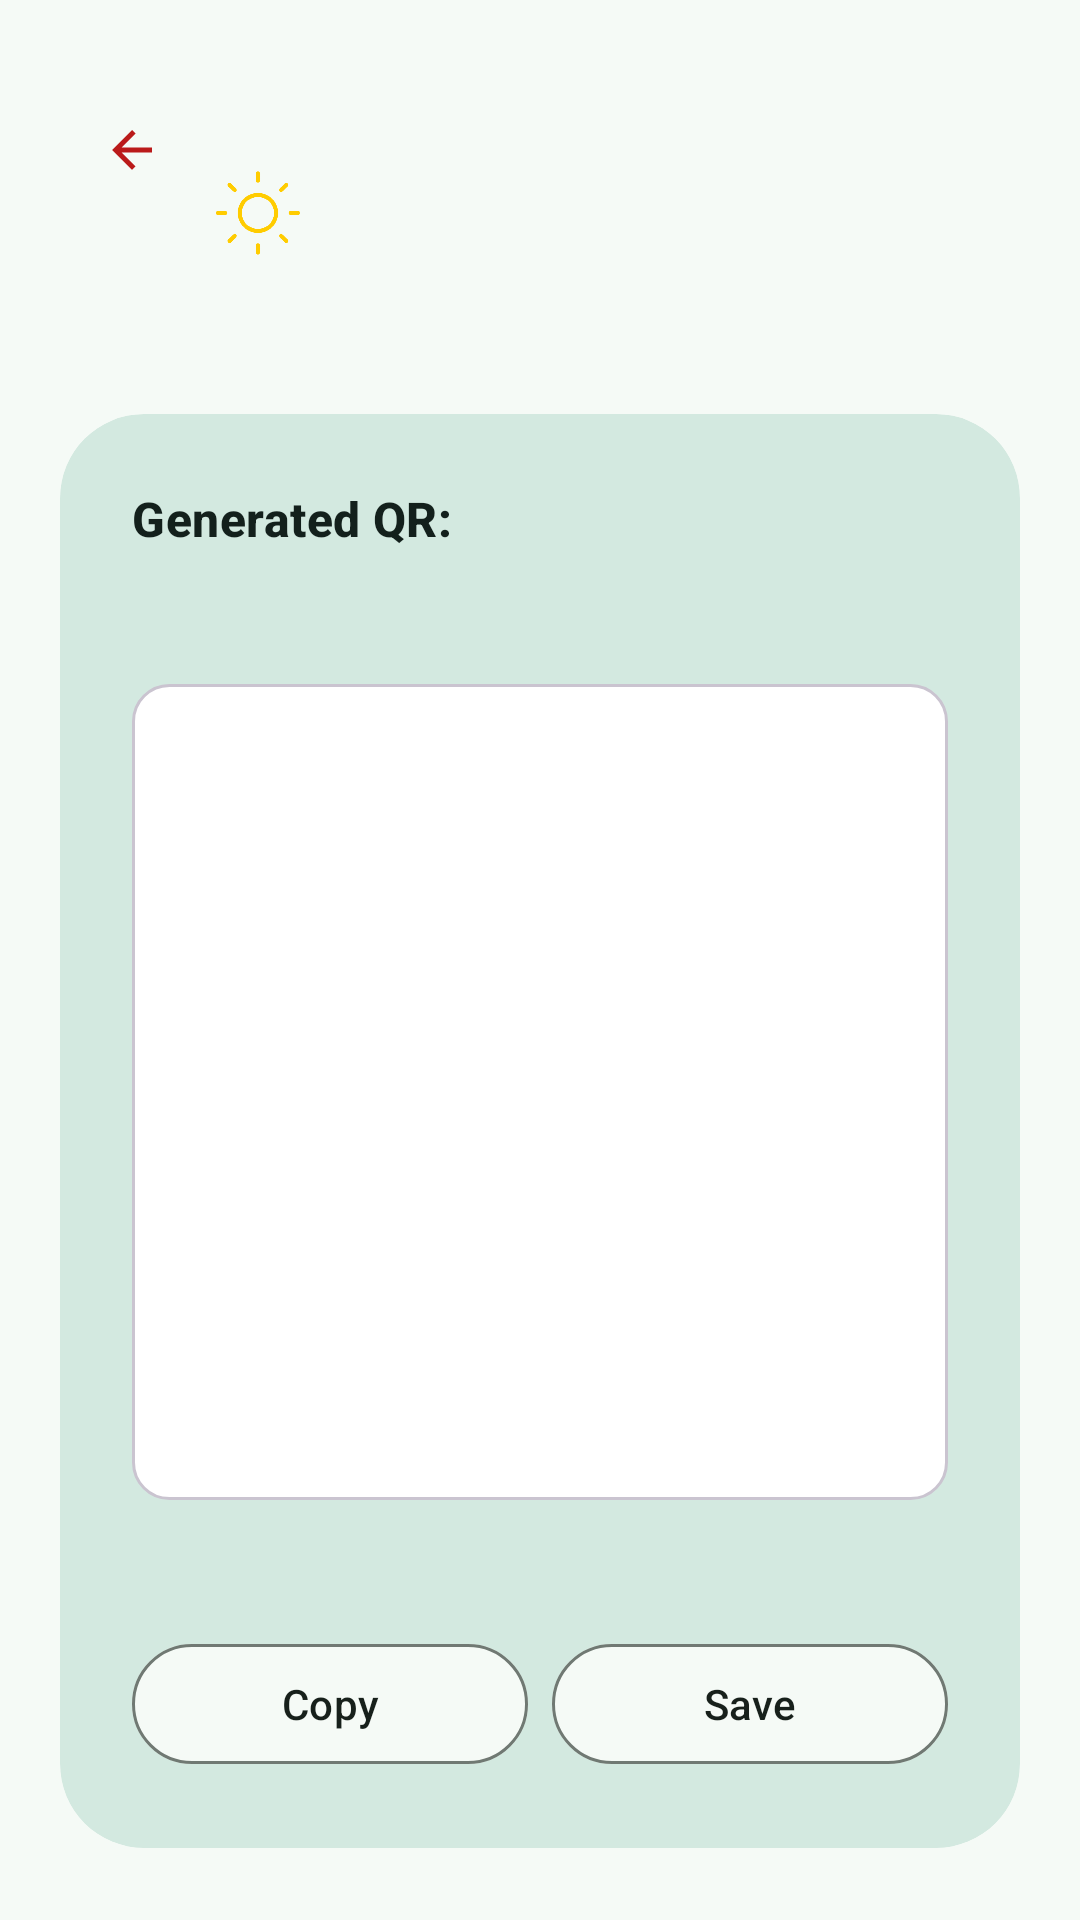

Here is an Android app screen rendered from its layout file. Give the layout XML and the strings, colors and styles it references.
<!-- AndroidManifest.xml: application theme Theme.Helios -->
<!-- res/layout/fragment_organizer_qr.xml -->
<?xml version="1.0" encoding="utf-8"?>
<androidx.constraintlayout.widget.ConstraintLayout xmlns:android="http://schemas.android.com/apk/res/android"
    xmlns:app="http://schemas.android.com/apk/res-auto"
    xmlns:tools="http://schemas.android.com/tools"
    android:layout_width="match_parent"
    android:layout_height="match_parent"
    android:background="?attr/colorSurface"
    tools:context=".ui.nav.OrganizerQrFragment">

    
    <include
        android:id="@+id/include_qr_header"
        layout="@layout/include_submenu_header"
        android:layout_width="0dp"
        android:layout_height="wrap_content"
        android:layout_marginStart="@dimen/helios_screen_padding"
        android:layout_marginTop="@dimen/helios_screen_top_padding"
        android:layout_marginEnd="@dimen/helios_screen_padding"
        app:layout_constraintEnd_toEndOf="parent"
        app:layout_constraintStart_toStartOf="parent"
        app:layout_constraintTop_toTopOf="parent" />

    
    <com.google.android.material.card.MaterialCardView
        android:id="@+id/cv_qr_box"
        style="@style/Widget.Helios.Card.SecondaryContainer"
        android:layout_width="0dp"
        android:layout_height="0dp"
        android:layout_marginStart="@dimen/helios_screen_padding"
        android:layout_marginTop="24dp"
        android:layout_marginEnd="@dimen/helios_screen_padding"
        android:layout_marginBottom="24dp"
        app:layout_constraintBottom_toTopOf="@id/layout_mode_actions_barrier"
        app:layout_constraintEnd_toEndOf="parent"
        app:layout_constraintStart_toStartOf="parent"
        app:layout_constraintTop_toBottomOf="@id/include_qr_header">

        <androidx.constraintlayout.widget.ConstraintLayout
            android:layout_width="match_parent"
            android:layout_height="match_parent"
            android:padding="24dp">

            <TextView
                android:id="@+id/tv_generated_qr_label"
                style="@style/TextAppearance.Helios.Label.Strong"
                android:layout_width="0dp"
                android:layout_height="wrap_content"
                android:text="Generated QR:"
                android:textColor="?attr/colorOnSecondaryContainer"
                app:layout_constraintEnd_toEndOf="parent"
                app:layout_constraintStart_toStartOf="parent"
                app:layout_constraintTop_toTopOf="parent" />

            
            <FrameLayout
                android:id="@+id/layout_qr_image_container"
                android:layout_width="0dp"
                android:layout_height="0dp"
                android:layout_marginTop="16dp"
                android:layout_marginBottom="16dp"
                android:background="@drawable/bg_helios_input"
                android:padding="12dp"
                app:layout_constraintBottom_toTopOf="@id/layout_qr_card_footer"
                app:layout_constraintDimensionRatio="1:1"
                app:layout_constraintEnd_toEndOf="parent"
                app:layout_constraintStart_toStartOf="parent"
                app:layout_constraintTop_toBottomOf="@id/tv_generated_qr_label">

                <ImageView
                    android:id="@+id/image_qr_preview"
                    android:layout_width="match_parent"
                    android:layout_height="match_parent"
                    android:adjustViewBounds="true"
                    android:scaleType="fitCenter"
                    android:src="@drawable/ic_image"
                    tools:ignore="ContentDescription" />
            </FrameLayout>

            <LinearLayout
                android:id="@+id/layout_qr_card_footer"
                android:layout_width="match_parent"
                android:layout_height="wrap_content"
                android:gravity="center"
                android:orientation="vertical"
                app:layout_constraintBottom_toBottomOf="parent"
                app:layout_constraintEnd_toEndOf="parent"
                app:layout_constraintStart_toStartOf="parent">

                
                <com.google.android.material.button.MaterialButton
                    android:id="@+id/button_preview_event_page"
                    style="@style/Widget.Helios.Button.Secondary"
                    android:layout_width="match_parent"
                    android:layout_height="wrap_content"
                    android:text="Preview Live Page"
                    android:visibility="gone" />

                
                <LinearLayout
                    android:id="@+id/layout_qr_utility_actions"
                    android:layout_width="match_parent"
                    android:layout_height="wrap_content"
                    android:orientation="horizontal"
                    android:visibility="visible">

                    <com.google.android.material.button.MaterialButton
                        android:id="@+id/button_copy_qr_value"
                        style="@style/Widget.Helios.Button.Secondary"
                        android:layout_width="0dp"
                        android:layout_height="wrap_content"
                        android:layout_marginEnd="8dp"
                        android:layout_weight="1"
                    android:text="Copy" />

                    <com.google.android.material.button.MaterialButton
                        android:id="@+id/button_save_qr_image"
                        style="@style/Widget.Helios.Button.Secondary"
                        android:layout_width="0dp"
                        android:layout_height="wrap_content"
                        android:layout_weight="1"
                        android:text="Save" />
                </LinearLayout>
            </LinearLayout>

        </androidx.constraintlayout.widget.ConstraintLayout>

    </com.google.android.material.card.MaterialCardView>

    
    <androidx.constraintlayout.widget.Barrier
        android:id="@+id/layout_mode_actions_barrier"
        android:layout_width="wrap_content"
        android:layout_height="wrap_content"
        app:barrierDirection="top"
        app:constraint_referenced_ids="layout_qr_bottom_actions,button_qr_back_view" />

    
    <LinearLayout
        android:id="@+id/layout_qr_bottom_actions"
        android:layout_width="0dp"
        android:layout_height="wrap_content"
        android:layout_margin="@dimen/helios_screen_padding"
        android:orientation="horizontal"
        android:visibility="gone"
        app:layout_constraintBottom_toBottomOf="parent"
        app:layout_constraintEnd_toEndOf="parent"
        app:layout_constraintStart_toStartOf="parent"
        tools:visibility="visible">

        <com.google.android.material.button.MaterialButton
            android:id="@+id/button_qr_cancel_back"
            style="@style/Widget.Helios.Button.Danger"
            android:layout_width="0dp"
            android:layout_height="wrap_content"
            android:layout_marginEnd="8dp"
            android:layout_weight="1"
            android:text="Cancel" />

        <com.google.android.material.button.MaterialButton
            android:id="@+id/button_confirm_create_event"
            style="@style/Widget.Helios.Button.Primary"
            android:layout_width="0dp"
            android:layout_height="wrap_content"
            android:layout_weight="1"
            android:text="Create Event" />
    </LinearLayout>

    
    <com.google.android.material.button.MaterialButton
        android:id="@+id/button_qr_back_view"
        style="@style/Widget.Helios.Button.Danger"
        android:layout_width="0dp"
        android:layout_height="wrap_content"
        android:layout_margin="@dimen/helios_screen_padding"
        android:text="Back to Manage Menu"
        android:visibility="gone"
        app:layout_constraintBottom_toBottomOf="parent"
        app:layout_constraintEnd_toEndOf="parent"
        app:layout_constraintStart_toStartOf="parent" />

</androidx.constraintlayout.widget.ConstraintLayout>
<!-- res/layout/include_submenu_header.xml (included above) -->
<?xml version="1.0" encoding="utf-8"?>
<androidx.constraintlayout.widget.ConstraintLayout xmlns:android="http://schemas.android.com/apk/res/android"
    xmlns:app="http://schemas.android.com/apk/res-auto"
    android:layout_width="match_parent"
    android:layout_height="wrap_content"
    android:minHeight="44dp">

    <com.google.android.material.button.MaterialButton
        android:id="@+id/submenu_back_button"
        style="@style/Widget.Material3.Button.IconButton"
        android:layout_width="44dp"
        android:layout_height="44dp"
        app:icon="@drawable/ic_arrow_back"
        app:iconTint="?attr/colorError"
        app:layout_constraintStart_toStartOf="parent"
        app:layout_constraintTop_toTopOf="parent" />

    <LinearLayout
        android:id="@+id/submenu_title_container"
        android:layout_width="0dp"
        android:layout_height="wrap_content"
        android:layout_marginStart="8dp"
        android:layout_marginEnd="16dp"
        android:gravity="center_vertical"
        android:orientation="horizontal"
        app:layout_constraintEnd_toEndOf="parent"
        app:layout_constraintStart_toEndOf="@id/submenu_back_button"
        app:layout_constraintTop_toTopOf="parent"
        app:layout_constraintBottom_toBottomOf="parent">

        <ImageView
            android:id="@+id/ivHeaderHeliosIcon"
            android:layout_width="@dimen/helios_header_icon_size"
            android:layout_height="@dimen/helios_header_icon_size"
            android:layout_marginEnd="@dimen/helios_header_icon_spacing"
            android:adjustViewBounds="true"
            android:contentDescription="Helios icon"
            android:scaleType="centerInside"
            android:src="@drawable/helios_logo_v1" />

        <TextView
            android:id="@+id/submenu_title"
            android:layout_width="0dp"
            android:layout_height="wrap_content"
            android:layout_weight="1"
            android:ellipsize="end"
            android:maxLines="1"
            android:textAppearance="@style/TextAppearance.Helios.ScreenTitle" />
    </LinearLayout>

    <TextView
        android:id="@+id/submenu_subtitle"
        android:layout_width="0dp"
        android:layout_height="wrap_content"
        android:layout_marginTop="12dp"
        android:textAppearance="@style/TextAppearance.Helios.Caption"
        app:layout_constraintEnd_toEndOf="parent"
        app:layout_constraintStart_toStartOf="@id/submenu_title_container"
        app:layout_constraintTop_toBottomOf="@id/submenu_title_container" />

</androidx.constraintlayout.widget.ConstraintLayout>
<!-- resources referenced by this layout -->
<resources>
  <dimen name="helios_header_icon_size">28dp</dimen>
  <dimen name="helios_header_icon_spacing">10dp</dimen>
  <dimen name="helios_screen_padding">20dp</dimen>
  <dimen name="helios_screen_top_padding">28dp</dimen>
  <!-- drawable bg_helios_input (drawable) -->
  <?xml version="1.0" encoding="utf-8"?>
  <shape xmlns:android="http://schemas.android.com/apk/res/android"
      android:shape="rectangle">
      <solid android:color="#FFFFFF" />
      <stroke
          android:width="1dp"
          android:color="#CAC4D0" />
      <corners android:radius="12dp" />
  </shape>
  <!-- drawable ic_arrow_back (drawable) -->
  <?xml version="1.0" encoding="utf-8"?>
  <vector xmlns:android="http://schemas.android.com/apk/res/android"
      android:width="24dp"
      android:height="24dp"
      android:viewportWidth="24"
      android:viewportHeight="24">
      <path
          android:fillColor="@android:color/white"
          android:pathData="M20 11H7.83l5.59-5.59L12 4l-8 8 8 8 1.41-1.41L7.83 13H20v-2z" />
  </vector>
  <style name="TextAppearance.Helios.Caption" parent="TextAppearance.Material3.BodySmall">
          <item name="android:textColor">?attr/colorOnSurfaceVariant</item>
      </style>
  <style name="TextAppearance.Helios.Label.Strong" parent="TextAppearance.Material3.TitleMedium">
          <item name="android:textColor">?attr/colorOnSurface</item>
          <item name="android:textStyle">bold</item>
      </style>
  <style name="TextAppearance.Helios.ScreenTitle" parent="TextAppearance.Material3.TitleLarge">
          <item name="android:textColor">?attr/colorOnSurface</item>
          <item name="android:textSize">22sp</item>
          <item name="android:textStyle">bold</item>
      </style>
  <style name="Widget.Helios.Button.Danger" parent="Widget.Material3.Button">
          <item name="backgroundTint">?attr/colorErrorContainer</item>
          <item name="android:textColor">?attr/colorOnErrorContainer</item>
          <item name="cornerRadius">24dp</item>
          <item name="android:textAllCaps">false</item>
      </style>
  <style name="Widget.Helios.Button.Primary" parent="Widget.Material3.Button">
          <item name="backgroundTint">?attr/colorPrimary</item>
          <item name="android:textColor">?attr/colorOnPrimary</item>
          <item name="cornerRadius">24dp</item>
          <item name="android:textAllCaps">false</item>
      </style>
  <style name="Widget.Helios.Button.Secondary" parent="Widget.Material3.Button">
          <item name="backgroundTint">?attr/colorSurface</item>
          <item name="android:textColor">?attr/colorOnSurface</item>
          <item name="strokeColor">?attr/colorOutline</item>
          <item name="strokeWidth">1dp</item>
          <item name="cornerRadius">24dp</item>
          <item name="android:textAllCaps">false</item>
      </style>
  <style name="Widget.Helios.Card.SecondaryContainer" parent="Widget.Helios.MaterialCardView">
          <item name="cardBackgroundColor">?attr/colorSecondaryContainer</item>
          <item name="cardCornerRadius">28dp</item>
          <item name="strokeWidth">0dp</item>
      </style>
  <style name="Theme.Helios" parent="Theme.Helios.Meadow" />
  <style name="Widget.Helios.MaterialCardView" parent="Widget.Material3.CardView.Elevated">
          <item name="cardBackgroundColor">?attr/colorSurface</item>
          <item name="cardElevation">0dp</item>
          <item name="strokeColor">?attr/colorOutline</item>
          <item name="strokeWidth">1dp</item>
          <item name="cardCornerRadius">24dp</item>
      </style>
  <style name="Widget.Helios.CardView" parent="CardView">
          <item name="cardBackgroundColor">?attr/colorSurfaceVariant</item>
          <item name="cardCornerRadius">12dp</item>
          <item name="cardElevation">2dp</item>
      </style>
  <style name="ThemeOverlay.Helios.MaterialAlertDialog" parent="ThemeOverlay.Material3.MaterialAlertDialog">
          <item name="android:background">?attr/colorSurface</item>
      </style>
</resources>
